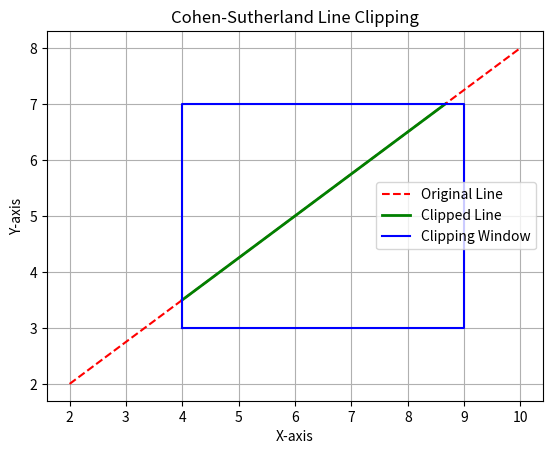

The script that saved this image:
import matplotlib.pyplot as plt

# Define region codes
INSIDE = 0
LEFT = 1
RIGHT = 2
BOTTOM = 4
TOP = 8

def compute_code(x, y, xmin, ymin, xmax, ymax):
    code = INSIDE

    if x < xmin:
        code |= LEFT
    elif x > xmax:
        code |= RIGHT
    if y < ymin:
        code |= BOTTOM
    elif y > ymax:
        code |= TOP

    return code

def cohen_sutherland(x1, y1, x2, y2, xmin, ymin, xmax, ymax):
    code1 = compute_code(x1, y1, xmin, ymin, xmax, ymax)
    code2 = compute_code(x2, y2, xmin, ymin, xmax, ymax)

    accept = False

    while True:
        if code1 == 0 and code2 == 0:
            accept = True
            break
        elif (code1 & code2) != 0:
            break
        else:
            x = y = 0

            if code1 != 0:
                code_out = code1
            else:
                code_out = code2

            if code_out & TOP:
                x = x1 + (x2 - x1) * (ymax - y1) / (y2 - y1)
                y = ymax
            elif code_out & BOTTOM:
                x = x1 + (x2 - x1) * (ymin - y1) / (y2 - y1)
                y = ymin
            elif code_out & RIGHT:
                y = y1 + (y2 - y1) * (xmax - x1) / (x2 - x1)
                x = xmax
            elif code_out & LEFT:
                y = y1 + (y2 - y1) * (xmin - x1) / (x2 - x1)
                x = xmin

            if code_out == code1:
                x1, y1 = x, y
                code1 = compute_code(x1, y1, xmin, ymin, xmax, ymax)
            else:
                x2, y2 = x, y
                code2 = compute_code(x2, y2, xmin, ymin, xmax, ymax)

    return accept, x1, y1, x2, y2


# Example input
x1, y1 = 2, 2
x2, y2 = 10, 8

xmin, ymin = 4, 3
xmax, ymax = 9, 7

accept, cx1, cy1, cx2, cy2 = cohen_sutherland(x1, y1, x2, y2, xmin, ymin, xmax, ymax)

# Plotting
plt.plot([x1, x2], [y1, y2], 'r--', label="Original Line")

if accept:
    plt.plot([cx1, cx2], [cy1, cy2], 'g', linewidth=2, label="Clipped Line")

# Draw clipping window
plt.plot([xmin, xmax, xmax, xmin, xmin],
         [ymin, ymin, ymax, ymax, ymin], 'b', label="Clipping Window")

plt.title("Cohen-Sutherland Line Clipping")
plt.xlabel("X-axis")
plt.ylabel("Y-axis")
plt.grid(True)
plt.legend()
plt.savefig("Exp7_Output.png")
plt.show()
